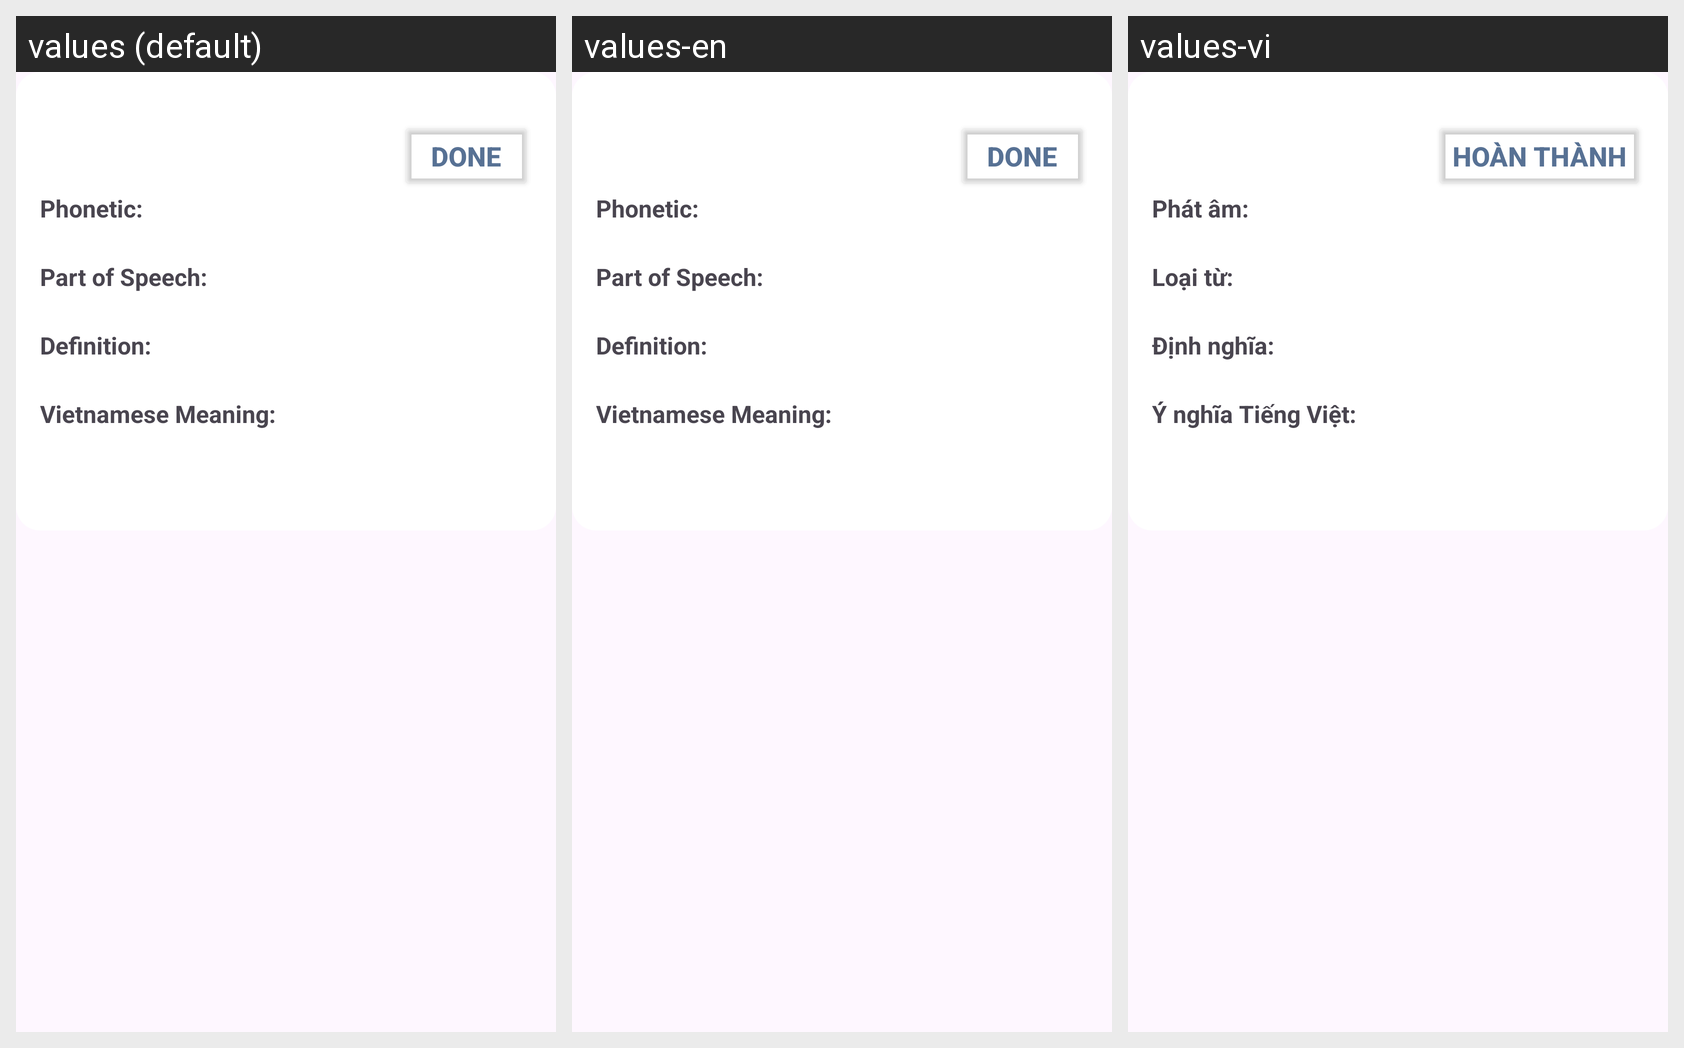

Here is an Android app screen in its default locale and in the app's own translations. Write out the translated-string differences for the strings that appear on this screen.
Android screen res/layout/dialog_add_definition.xml rendered under 3 locales, left to right: values (default), values-en, values-vi. Device: Nexus 5 (rendered at 1080×1920; each locale shown at half size, 540×960, under a caption strip naming it); theme Theme.Test.
Strings drawn on this screen, with the default value and each locale's value (text and hints the layout hard-codes, and strings that could not be matched under every locale, appear in the picture but are not listed):

Done
  values: Done
  values-en: Done
  values-vi: Hoàn thành

Phonetic
  values: Phonetic:
  values-en: Phonetic:
  values-vi: Phát âm:

PartofSpeech
  values: Part of Speech:
  values-en: Part of Speech:
  values-vi: Loại từ:

Definition
  values: Definition:
  values-en: Definition:
  values-vi: Định nghĩa:

VietnameseMeaning
  values: Vietnamese Meaning:
  values-en: Vietnamese Meaning:
  values-vi: Ý nghĩa Tiếng Việt:
